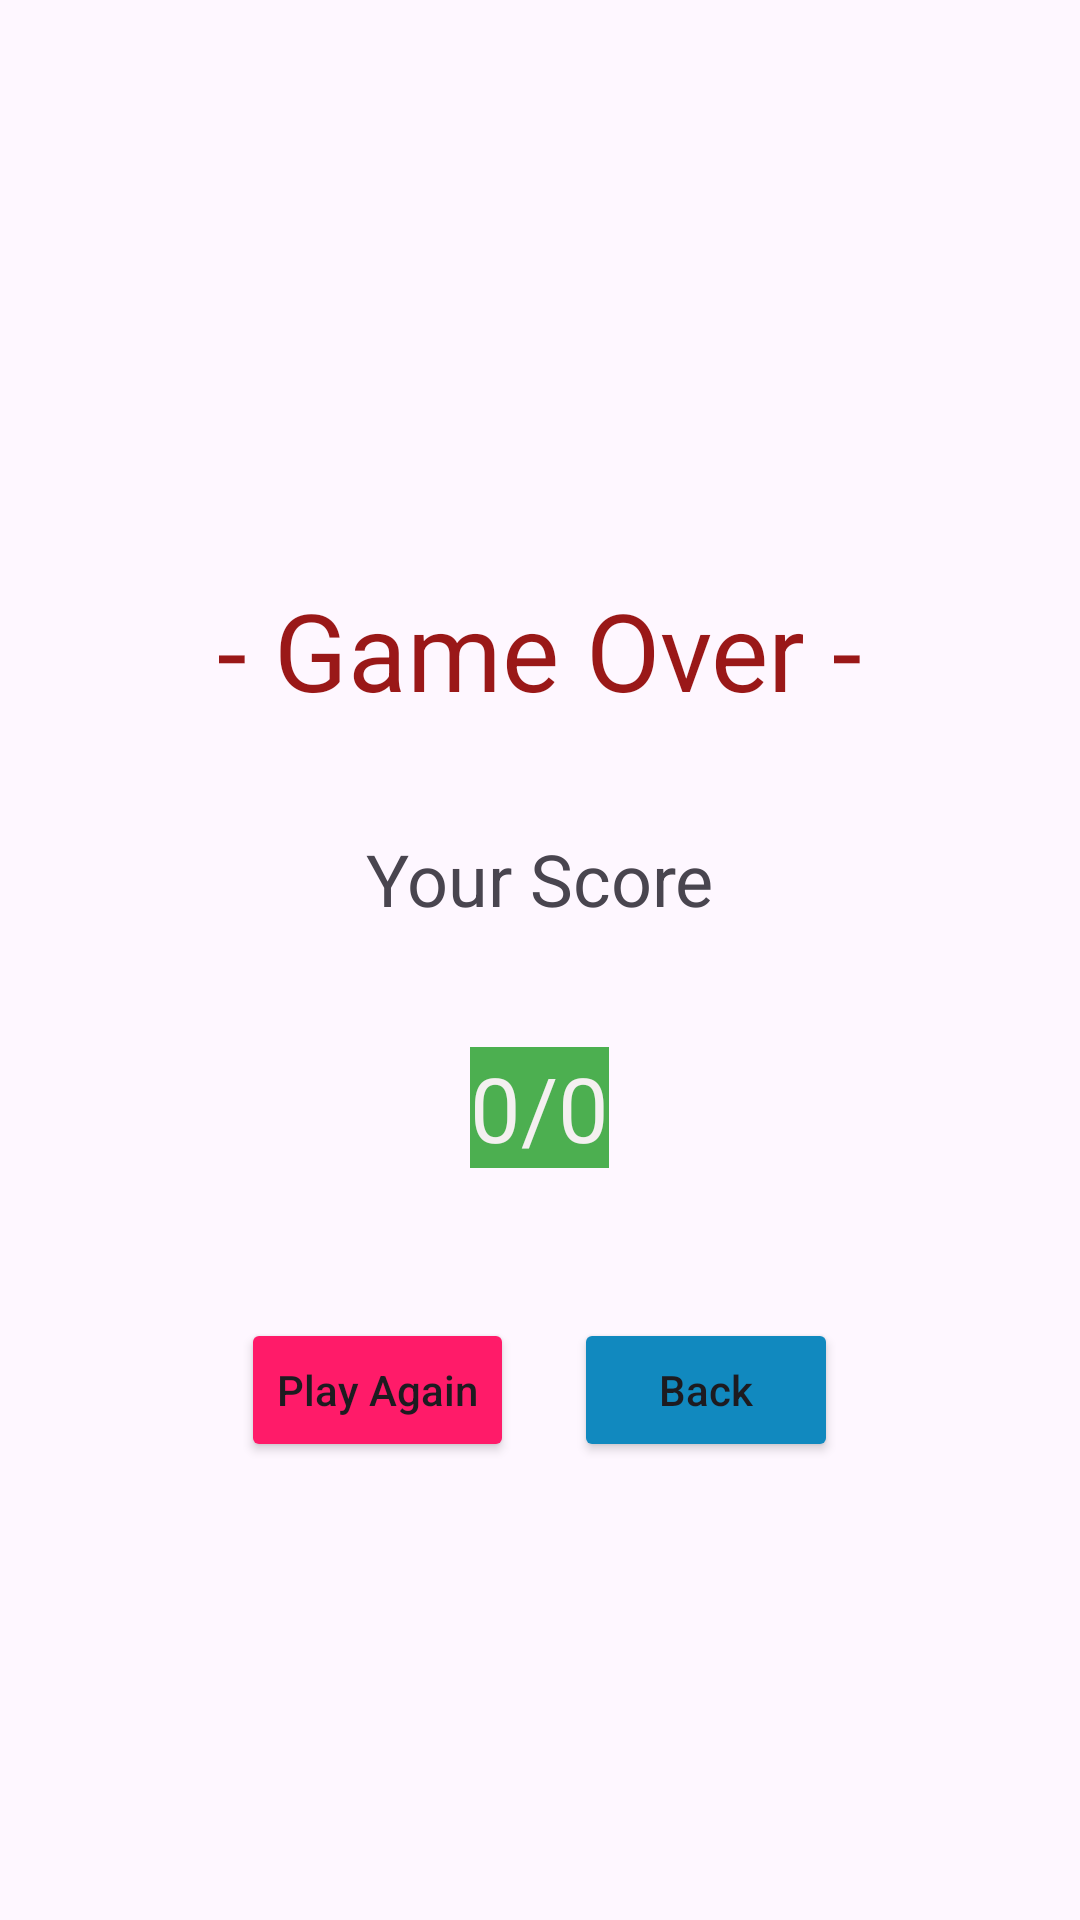

Layout XML and referenced resources for this Android screen:
<!-- AndroidManifest.xml: application theme Theme.Dm -->
<!-- res/layout/win_layout.xml -->
<?xml version="1.0" encoding="utf-8"?>
<LinearLayout
    xmlns:android="http://schemas.android.com/apk/res/android"
    android:layout_width="match_parent"
    android:layout_height="match_parent"
    android:orientation="vertical"
    android:layout_gravity="center"
    android:gravity="center"
    >
    <TextView
        android:id="@+id/textView3"
        android:text="@string/game_over"
        android:layout_marginTop="50dp"
        android:textColor="#9A1818"
        android:textSize="36sp"
        android:layout_width="wrap_content"
        android:layout_height="wrap_content"/>

    <TextView
        android:id="@+id/textView4"
        android:text="@string/your_score"
        android:layout_marginTop="36dp"
        android:textSize="24sp"
        android:layout_width="wrap_content"
        android:layout_height="wrap_content"/>
    <TextView
        android:id="@+id/FinalScoreTextView"
        android:text="@string/_0_0"
        android:layout_marginTop="40dp"
        android:layout_marginBottom="40dp"
        android:textSize="30sp"
        android:textColor="#F4F0F0"
        android:background="#4CAF50"
        android:layout_width="wrap_content"
        android:layout_height="wrap_content"
        />
    <LinearLayout
        android:orientation="horizontal"
        android:layout_gravity="center"
        android:gravity="center"
        android:layout_width="match_parent"
        android:layout_height="wrap_content">
        <Button
            android:id="@+id/buttonPlayAgain"
            android:layout_margin="10dp"
            android:text="@string/play_again"
            android:textAllCaps="false"
            android:backgroundTint="#FF1B69"
            android:layout_width="wrap_content"
            android:layout_height="wrap_content" />

        <Button
            android:id="@+id/btnBack"
            android:layout_margin="10dp"
            android:text="@string/back"
            android:textAllCaps="false"
            android:backgroundTint="#1189BF"
            android:layout_width="wrap_content"
            android:layout_height="wrap_content" />

    </LinearLayout>



</LinearLayout>
<!-- resources referenced by this layout -->
<resources>
  <string name="_0_0">0/0</string>
  <string name="back">Back</string>
  <string name="game_over">- Game Over -</string>
  <string name="play_again">Play Again</string>
  <string name="your_score">Your Score</string>
  <style name="Theme.Dm" parent="Base.Theme.Dm" />
  <style name="Base.Theme.Dm" parent="Theme.Material3.DayNight.NoActionBar">
          
          
      </style>
</resources>
